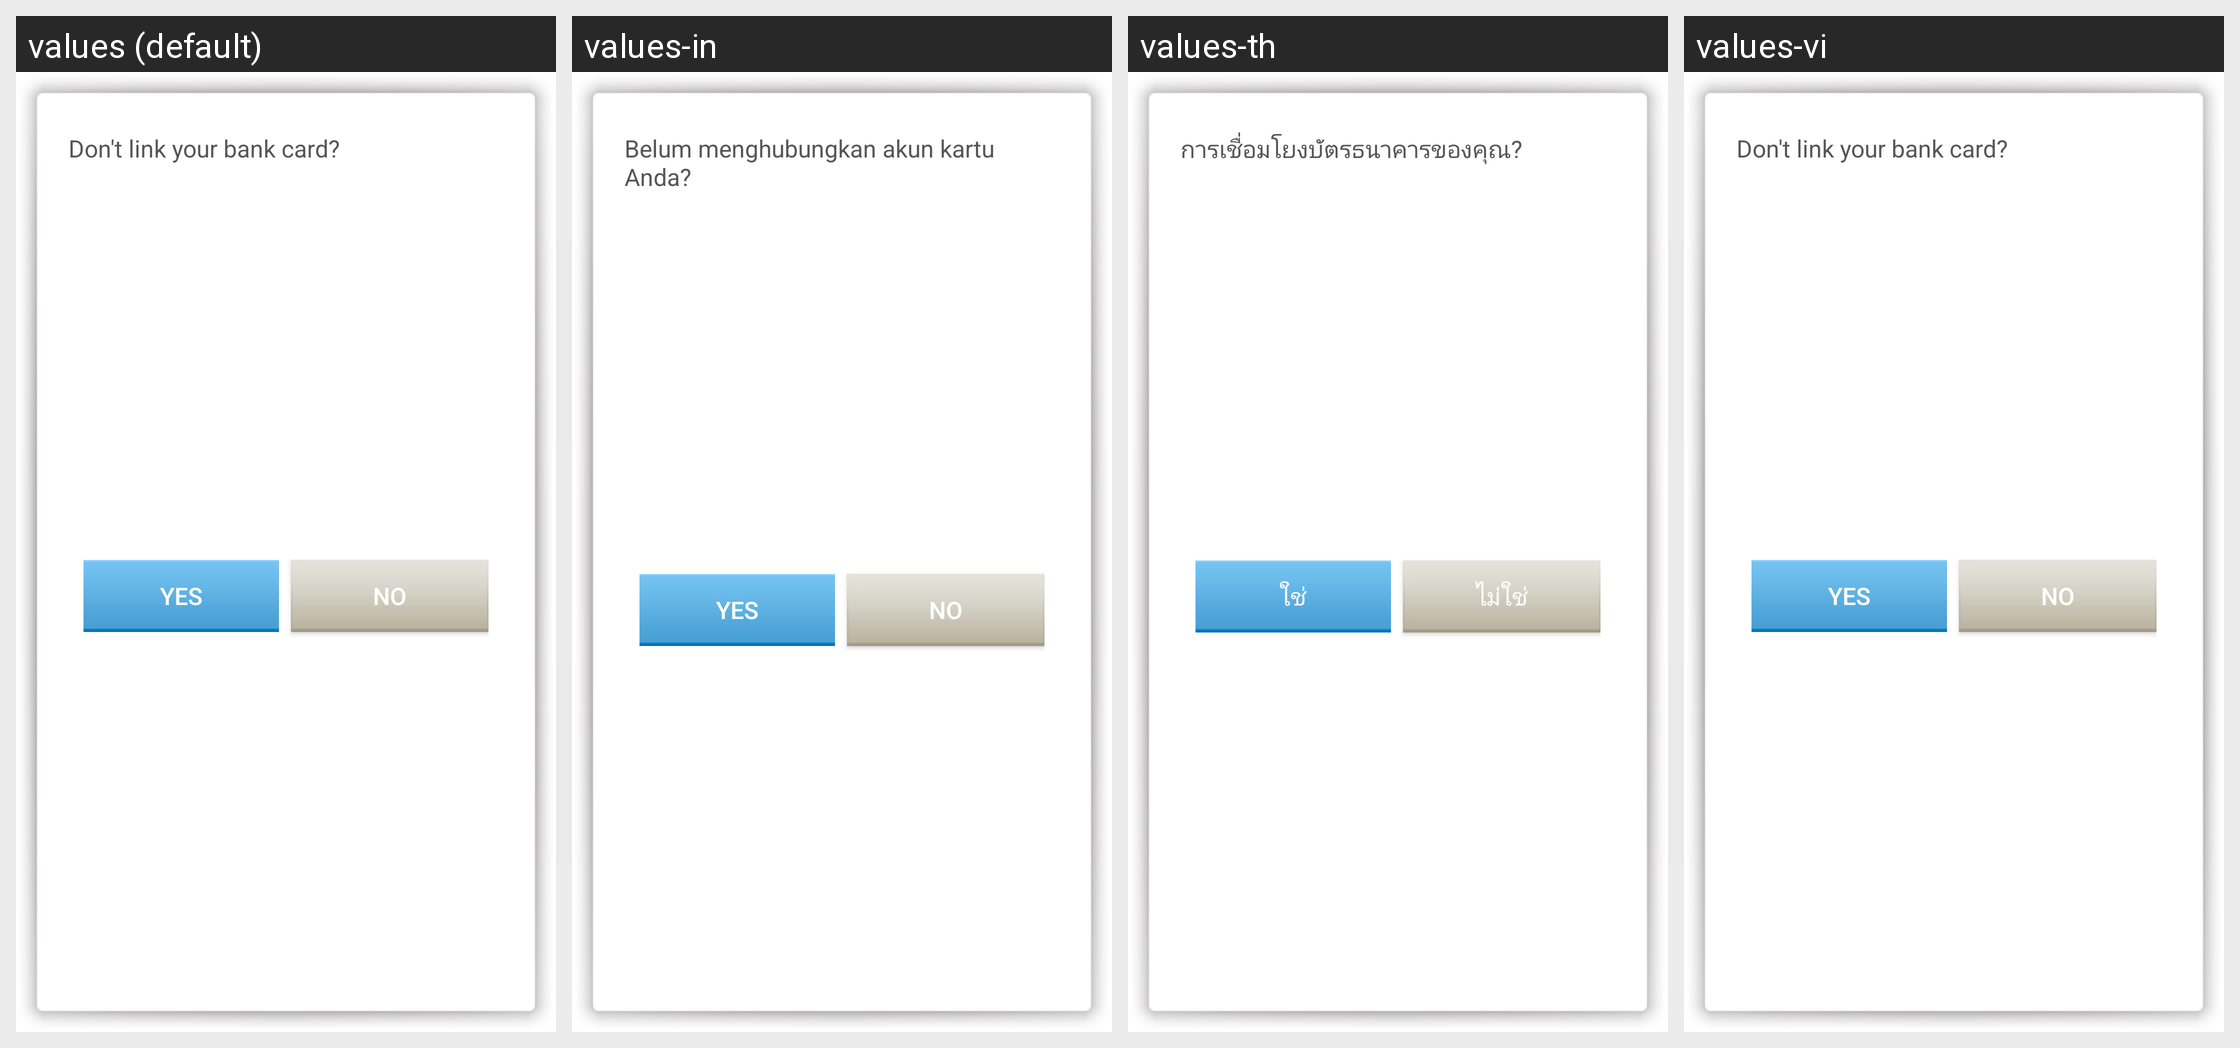

The Android screen above is rendered under several locales of the same app. Produce the string resources it draws, with the default and per-locale values.
Android screen res/layout/com_cypay_paysdk_makesure_dialog.xml rendered under 4 locales, left to right: values (default), values-in, values-th, values-vi. Device: Nexus 5 (rendered at 1080×1920; each locale shown at half size, 540×960, under a caption strip naming it); theme Theme.MaterialComponents.DayNight.NoActionBar.
Other locales in the repository, not shown: values-hi, values-pt, values-ru, values-tr.
Strings drawn on this screen, with the default value and each locale's value (text and hints the layout hard-codes, and strings that could not be matched under every locale, appear in the picture but are not listed):

com_cypay_paysdk_give_up
  values: Don't link your bank card?
  values-in: Belum menghubungkan akun kartu Anda?
  values-th: การเชื่อมโยงบัตรธนาคารของคุณ?
  values-vi: Don't link your bank card?

com_cypay_paysdk_yes
  values: Yes
  values-in: Yes
  values-th: ใช่
  values-vi: Yes

com_cypay_paysdk_no
  values: No
  values-in: No
  values-th: ไม่ใช่
  values-vi: No
